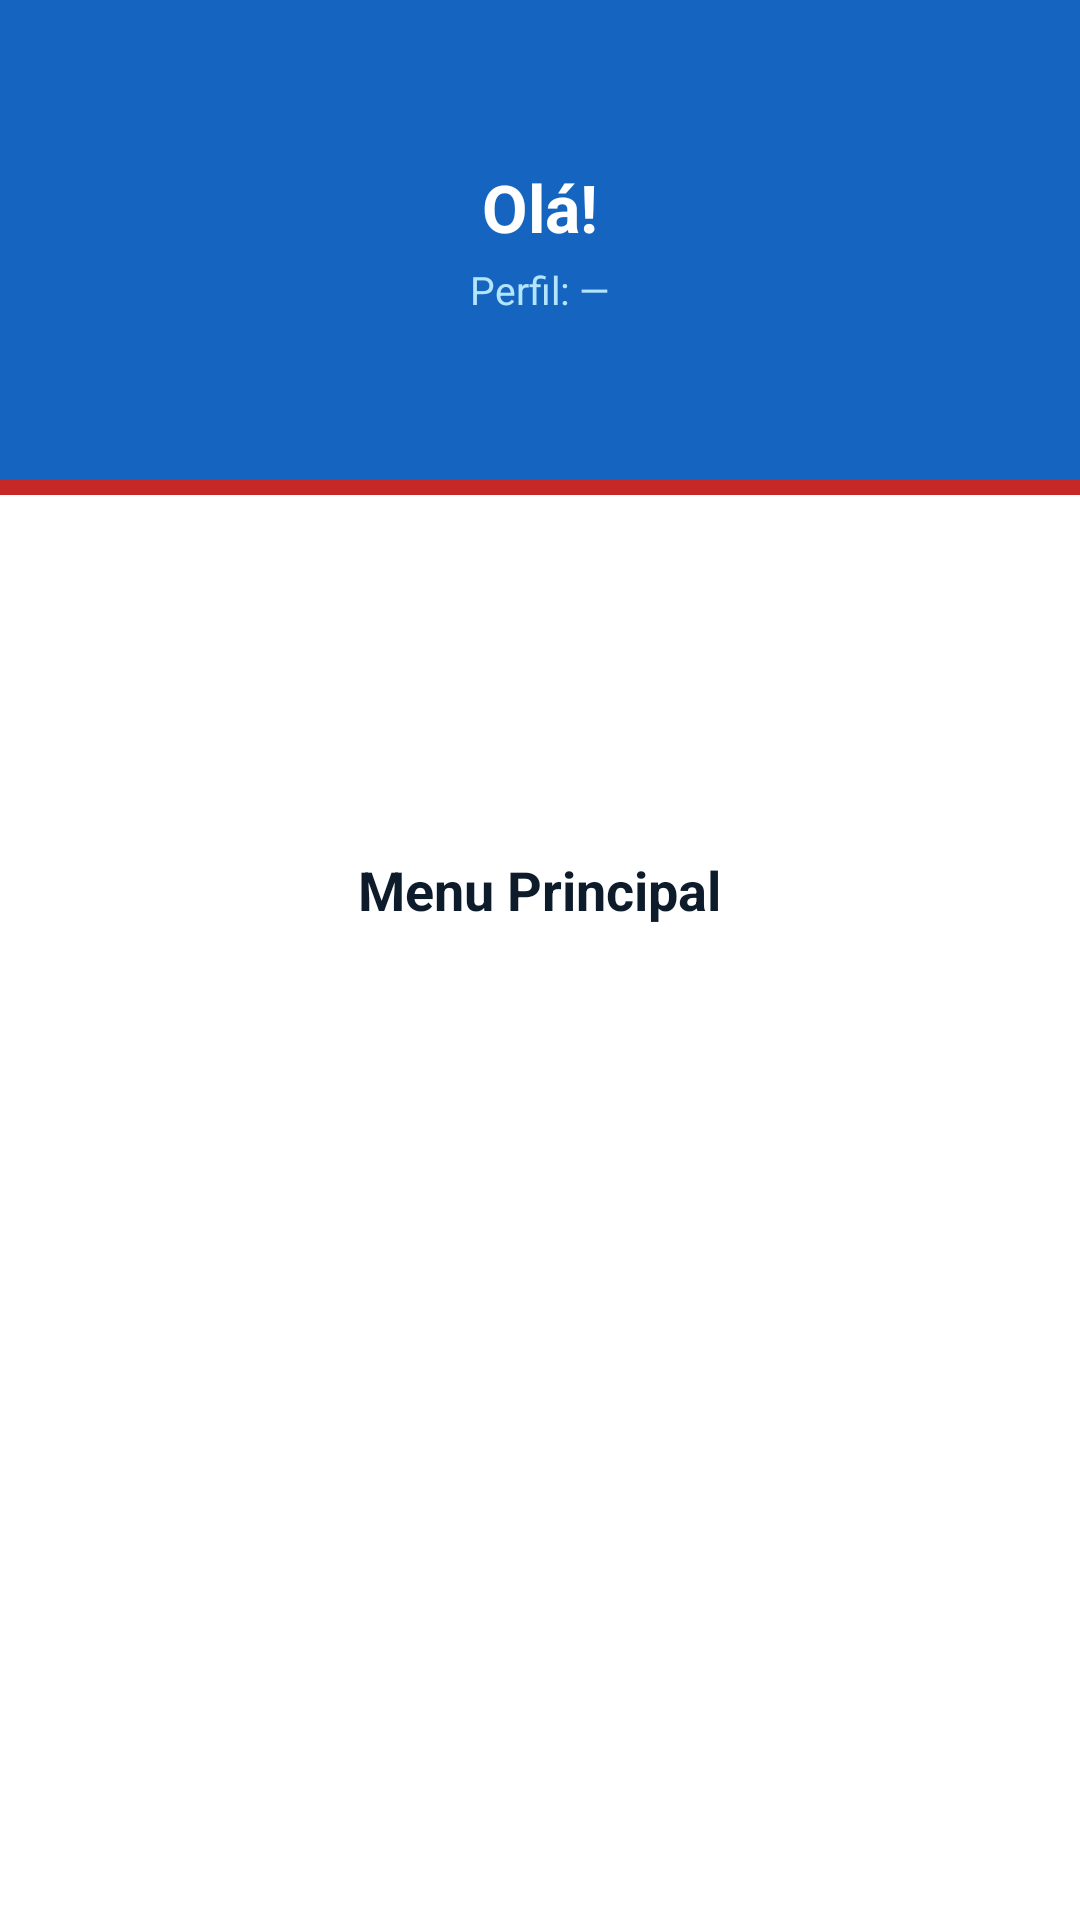

Reconstruct the res/layout file that produces this screen, plus the resources it refers to.
<!-- AndroidManifest.xml: application theme Theme.AppCompat.Light.NoActionBar -->
<!-- res/layout/activity_main.xml -->
<?xml version="1.0" encoding="utf-8"?>
<LinearLayout xmlns:android="http://schemas.android.com/apk/res/android"
    android:layout_width="match_parent"
    android:layout_height="match_parent"
    android:orientation="vertical"
    android:background="@color/white">

    <LinearLayout
        android:layout_width="match_parent"
        android:layout_height="160dp"
        android:background="@color/primary"
        android:orientation="vertical"
        android:gravity="center"
        android:padding="24dp">

        <TextView
            android:id="@+id/tvBemVindo"
            android:layout_width="wrap_content"
            android:layout_height="wrap_content"
            android:text="Olá!"
            android:textSize="22sp"
            android:textStyle="bold"
            android:textColor="@color/white"/>

        <TextView
            android:id="@+id/tvPerfil"
            android:layout_width="wrap_content"
            android:layout_height="wrap_content"
            android:text="Perfil: —"
            android:textSize="13sp"
            android:textColor="#B3E5FC"
            android:layout_marginTop="4dp"/>
    </LinearLayout>

    <View android:layout_width="match_parent" android:layout_height="5dp" android:background="@color/accent"/>

    <LinearLayout
        android:layout_width="match_parent"
        android:layout_height="0dp"
        android:layout_weight="1"
        android:orientation="vertical"
        android:padding="28dp"
        android:gravity="center">

        <TextView
            android:layout_width="wrap_content"
            android:layout_height="wrap_content"
            android:text="Menu Principal"
            android:textSize="18sp"
            android:textStyle="bold"
            android:textColor="@color/text_primary"
            android:layout_marginBottom="28dp"/>

        <Button
            android:id="@+id/btnProdutos"
            android:layout_width="match_parent"
            android:layout_height="52dp"
            android:text="ESTOQUE DE PRODUTOS"
            android:textColor="@color/white"
            android:textStyle="bold"
            android:backgroundTint="@color/primary"
            android:layout_marginBottom="14dp"
            style="@style/Widget.MaterialComponents.Button"/>

        <Button
            android:id="@+id/btnRequisicoes"
            android:layout_width="match_parent"
            android:layout_height="52dp"
            android:text="REQUISIÇÕES"
            android:textColor="@color/white"
            android:textStyle="bold"
            android:backgroundTint="@color/primary"
            android:layout_marginBottom="14dp"
            style="@style/Widget.MaterialComponents.Button"/>

        <Button
            android:id="@+id/btnUsuarios"
            android:layout_width="match_parent"
            android:layout_height="52dp"
            android:text="GERENCIAR USUÁRIOS"
            android:textColor="@color/white"
            android:textStyle="bold"
            android:backgroundTint="@color/primary"
            android:layout_marginBottom="14dp"
            android:visibility="gone"
            style="@style/Widget.MaterialComponents.Button"/>

        <Button
            android:id="@+id/btnSair"
            android:layout_width="match_parent"
            android:layout_height="52dp"
            android:text="SAIR"
            android:textColor="@color/white"
            android:textStyle="bold"
            android:backgroundTint="@color/accent"
            style="@style/Widget.MaterialComponents.Button"/>

        <Button
            android:id="@+id/btnRelatorios"
            android:layout_width="match_parent"
            android:layout_height="52dp"
            android:text="RELATÓRIOS"
            android:textColor="@color/white"
            android:textStyle="bold"
            android:backgroundTint="@color/primary"
            android:layout_marginBottom="14dp"
            android:visibility="gone"
            style="@style/Widget.MaterialComponents.Button"/>
    </LinearLayout>
</LinearLayout>
<!-- resources referenced by this layout -->
<resources>
  <color name="accent">#C62828</color>
  <color name="primary">#1565C0</color>
  <color name="text_primary">#0D1B2A</color>
  <color name="white">#FFFFFF</color>
  <style name="Theme.AppCompat.Light.NoActionBar" parent="Theme.MaterialComponents.Light.NoActionBar">
          <item name="colorPrimary">#1565C0</item>
          <item name="colorPrimaryDark">#0D47A1</item>
          <item name="colorAccent">#C62828</item>
          <item name="android:windowBackground">@color/white</item>
      </style>
</resources>
